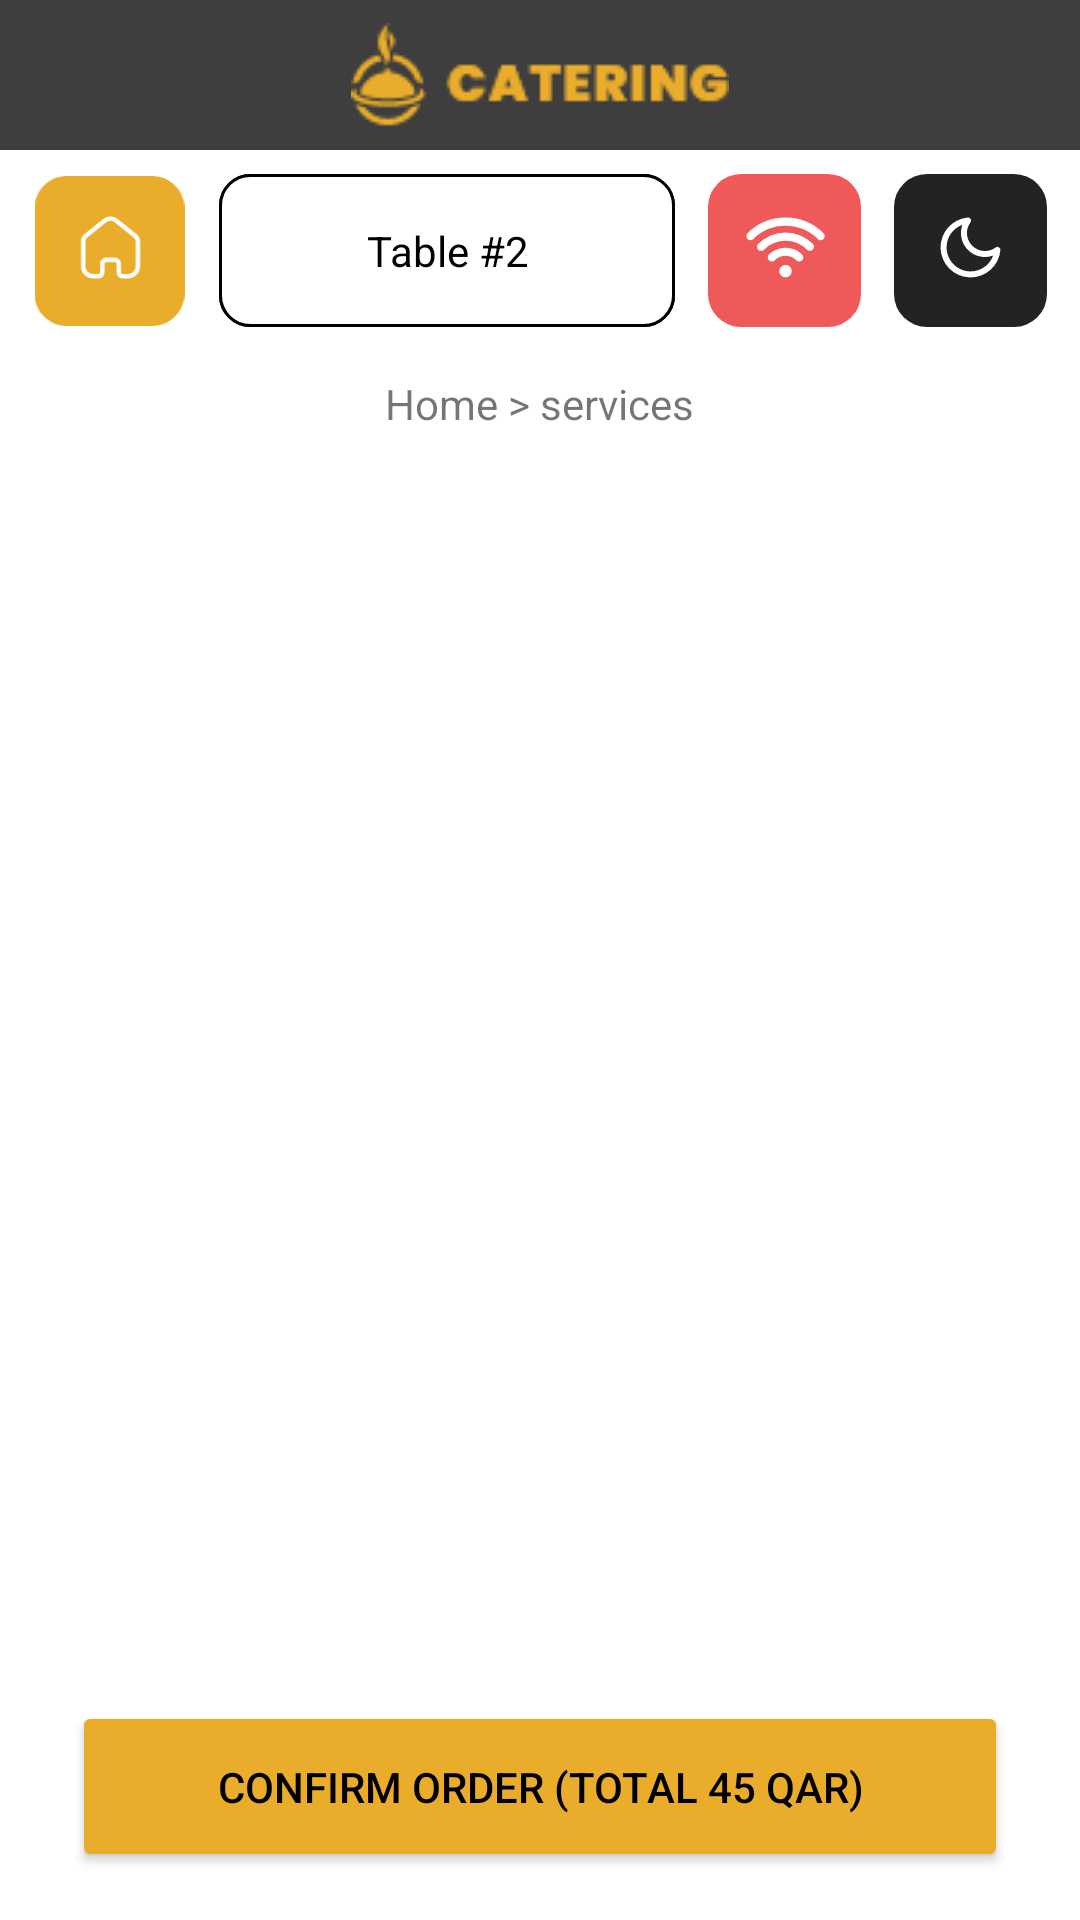

Layout XML and referenced resources for this Android screen:
<!-- AndroidManifest.xml: application theme Theme.Food -->
<!-- res/layout/services.xml -->
<?xml version="1.0" encoding="utf-8"?>
<androidx.constraintlayout.widget.ConstraintLayout xmlns:android="http://schemas.android.com/apk/res/android"
    xmlns:app="http://schemas.android.com/apk/res-auto"
    xmlns:tools="http://schemas.android.com/tools"
    android:layout_width="match_parent"
    android:layout_height="match_parent"
    tools:context=".services">


    <androidx.constraintlayout.widget.ConstraintLayout
        android:layout_width="match_parent"
        android:layout_height="0dp"
        app:layout_constraintBottom_toBottomOf="parent"
        app:layout_constraintTop_toTopOf="parent"
        app:layout_constraintVertical_bias="0.0"
        tools:layout_editor_absoluteX="0dp">

        <TextView
            android:id="@+id/textView2"
            android:layout_width="152dp"
            android:layout_height="0dp"
            android:layout_marginTop="8dp"
            android:background="@drawable/btn_button"
            android:gravity="center"
            android:text="@string/table_2"
            android:textColor="@color/black"
            app:layout_constraintBottom_toBottomOf="@+id/imageView5"
            app:layout_constraintEnd_toStartOf="@+id/imageView5"
            app:layout_constraintHorizontal_bias="0.5"
            app:layout_constraintStart_toEndOf="@+id/imageView3"
            app:layout_constraintTop_toBottomOf="@+id/include" />

        <Button
            android:id="@+id/button"
            android:layout_width="0dp"
            android:layout_height="57dp"
            android:layout_marginStart="24dp"
            android:layout_marginEnd="24dp"
            android:layout_marginBottom="16dp"
            android:backgroundTint="@color/user"
            android:elevation="20dp"
            android:text="Confirm order (Total 45 QAR)"
            android:textColor="#000000"
            app:cornerRadius="10dp"
            app:layout_constraintBottom_toBottomOf="parent"
            app:layout_constraintEnd_toEndOf="parent"
            app:layout_constraintStart_toStartOf="parent" />

        <ImageView
            android:id="@+id/imageView6"
            android:layout_width="wrap_content"
            android:layout_height="0dp"
            app:layout_constraintBottom_toBottomOf="@+id/imageView5"
            app:layout_constraintEnd_toEndOf="parent"
            app:layout_constraintHorizontal_bias="0.5"
            app:layout_constraintStart_toEndOf="@+id/imageView5"
            app:layout_constraintTop_toTopOf="@+id/imageView5"
            app:srcCompat="@drawable/bon3" />

        <include
            android:id="@+id/include"
            layout="@layout/bar"
            android:layout_width="0dp"
            android:layout_height="50dp"
            app:layout_constraintEnd_toEndOf="parent"
            app:layout_constraintStart_toStartOf="parent"
            app:layout_constraintTop_toTopOf="parent" />

        <ImageView
            android:id="@+id/imageView3"
            android:layout_width="51dp"
            android:layout_height="50dp"
            app:layout_constraintBottom_toBottomOf="@+id/imageView5"
            app:layout_constraintEnd_toStartOf="@+id/textView"
            app:layout_constraintHorizontal_bias="0.5"
            app:layout_constraintStart_toStartOf="parent"
            app:layout_constraintTop_toTopOf="@+id/imageView5"
            app:srcCompat="@drawable/homw" />

        <TextView
            android:id="@+id/textView"
            android:layout_width="152dp"
            android:layout_height="0dp"
            android:layout_marginTop="8dp"
            android:background="@drawable/btn_button"
            android:gravity="center"
            android:text="@string/table_2"
            android:textColor="@color/black"
            app:layout_constraintBottom_toBottomOf="@+id/imageView5"
            app:layout_constraintEnd_toStartOf="@+id/imageView5"
            app:layout_constraintHorizontal_bias="0.5"
            app:layout_constraintStart_toEndOf="@+id/imageView3"
            app:layout_constraintTop_toBottomOf="@+id/include" />


        <ImageView
            android:id="@+id/imageView5"
            android:layout_width="wrap_content"
            android:layout_height="0dp"
            android:layout_marginTop="8dp"
            app:layout_constraintEnd_toStartOf="@+id/imageView6"
            app:layout_constraintHorizontal_bias="0.5"
            app:layout_constraintStart_toEndOf="@+id/textView"
            app:layout_constraintTop_toBottomOf="@+id/include"
            app:srcCompat="@drawable/wifi" />

        <TextView
            android:id="@+id/textView6"
            android:layout_width="wrap_content"
            android:layout_height="wrap_content"
            android:layout_marginTop="16dp"
            android:gravity="left"
            android:shadowColor="#000000"
            android:text="Home > services"
            app:layout_constraintEnd_toEndOf="parent"
            app:layout_constraintStart_toStartOf="parent"
            app:layout_constraintTop_toBottomOf="@+id/textView2" />

        <androidx.recyclerview.widget.RecyclerView
            android:id="@+id/ser_rv"
            android:layout_width="0dp"
            android:layout_height="0dp"
            android:layout_marginStart="2dp"
            android:layout_marginTop="8dp"
            app:layout_constraintBottom_toTopOf="@+id/button"
            app:layout_constraintEnd_toEndOf="parent"
            app:layout_constraintStart_toStartOf="parent"
            app:layout_constraintTop_toBottomOf="@+id/textView6"
            tools:listitem="@layout/services_tayp" />

    </androidx.constraintlayout.widget.ConstraintLayout>


</androidx.constraintlayout.widget.ConstraintLayout>
<!-- res/layout/bar.xml (included above) -->
<?xml version="1.0" encoding="utf-8"?>
<androidx.constraintlayout.widget.ConstraintLayout xmlns:android="http://schemas.android.com/apk/res/android"
    xmlns:app="http://schemas.android.com/apk/res-auto"
    xmlns:tools="http://schemas.android.com/tools"
    android:layout_width="match_parent"
    android:layout_height="wrap_content"
    android:background="#3E3E3E">

    <ImageView
        android:id="@+id/imageView"
        android:layout_width="wrap_content"
        android:layout_height="wrap_content"
        app:layout_constraintBottom_toBottomOf="parent"
        app:layout_constraintEnd_toEndOf="parent"
        app:layout_constraintStart_toStartOf="parent"
        app:layout_constraintTop_toTopOf="parent"
        app:srcCompat="@drawable/par" />

</androidx.constraintlayout.widget.ConstraintLayout>
<!-- res/layout/services_tayp.xml (included above) -->
<?xml version="1.0" encoding="utf-8"?>
<androidx.constraintlayout.widget.ConstraintLayout xmlns:android="http://schemas.android.com/apk/res/android"
    xmlns:app="http://schemas.android.com/apk/res-auto"
    xmlns:tools="http://schemas.android.com/tools"
    android:layout_width="wrap_content"
    android:layout_height="wrap_content"

    android:paddingStart="20dp"
    android:paddingTop="5dp"
    android:paddingEnd="20dp"
    android:paddingBottom="5dp"
    tools:context=".MainActivity">

    <androidx.cardview.widget.CardView
        android:id="@+id/valet"
        android:layout_width="100dp"
        android:layout_height="100dp"
        android:layout_marginStart="32dp"
        android:layout_marginTop="8dp"
        android:layout_marginEnd="32dp"
        android:layout_marginBottom="32dp"
        app:cardCornerRadius="80dp"
        app:cardElevation="20dp"
        app:layout_constraintBottom_toBottomOf="parent"
        app:layout_constraintEnd_toEndOf="parent"
        app:layout_constraintStart_toStartOf="parent"
        app:layout_constraintTop_toTopOf="parent">


        <TextView
            android:id="@+id/textvalet"
            android:layout_width="wrap_content"
            android:layout_height="wrap_content"
            android:layout_gravity="bottom|center"
            android:layout_marginBottom="10dp"
            android:text="waiter"
            android:textColor="@color/black"
            android:textSize="14sp"

            />


        <ImageView
            android:id="@+id/imagevalet"
            android:layout_width="50dp"
            android:layout_height="50dp"
            android:layout_gravity="center|top"
            android:layout_marginTop="15dp"

            app:srcCompat="@drawable/waiter" />


    </androidx.cardview.widget.CardView>
</androidx.constraintlayout.widget.ConstraintLayout>
<!-- resources referenced by this layout -->
<resources>
  <color name="black">#FF000000</color>
  <color name="user">#E9AD2B</color>
  <!-- drawable bon3 (drawable) -->
  <vector xmlns:android="http://schemas.android.com/apk/res/android"
      android:width="51dp"
      android:height="51dp"
      android:viewportWidth="51"
      android:viewportHeight="51">
    <path
        android:pathData="M11,0L40,0A11,11 0,0 1,51 11L51,40A11,11 0,0 1,40 51L11,51A11,11 0,0 1,0 40L0,11A11,11 0,0 1,11 0z"
        android:fillColor="#232323"/>
    <path
        android:pathData="M22.795,16.944a8,8 0,0 0,10.247 10.247,8 8,0 1,1 -10.247,-10.247ZM25.211,34.463a10,10 0,0 0,10.265 -9.075,1 1,0 0,0 -1.591,-0.9 6,6 0,0 1,-8.391 -8.391,1 1,0 0,0 -0.9,-1.59 10,10 0,0 0,0.613 19.952Z"
        android:fillColor="#fff"
        android:fillType="evenOdd"/>
  </vector>
  <!-- drawable btn_button (drawable) -->
  <?xml version="1.0" encoding="utf-8"?>
  <selector xmlns:android="http://schemas.android.com/apk/res/android">
  <item>
      <shape>
          <stroke android:width="1dp"/>
          <corners android:radius="10dp"></corners>
  <solid android:color="@color/white"/>
      </shape>
  
  </item>
  
  </selector>
  <!-- drawable homw: png bitmap (drawable, 3739 bytes) -->
  <!-- drawable par: png bitmap (drawable-v24, 2261 bytes) -->
  <!-- drawable waiter: vector/xml drawable (drawable, 8538 chars, omitted) -->
  <!-- drawable wifi (drawable) -->
  <vector xmlns:android="http://schemas.android.com/apk/res/android"
      android:width="51dp"
      android:height="51dp"
      android:viewportWidth="51"
      android:viewportHeight="51">
    <path
        android:pathData="M11,0L40,0A11,11 0,0 1,51 11L51,40A11,11 0,0 1,40 51L11,51A11,11 0,0 1,0 40L0,11A11,11 0,0 1,11 0z"
        android:fillColor="#ef5959"/>
    <path
        android:pathData="M24.368,33.858a2.085,2.085 0,1 1,2.948 0A2.087,2.087 0,0 1,24.368 33.858Z"
        android:fillColor="#fff"/>
    <path
        android:pathData="M30.418,29.167a1.353,1.353 0,0 1,-0.96 -0.4,5.118 5.118,0 0,0 -7.23,0 1.357,1.357 0,1 1,-1.919 -1.919,7.835 7.835,0 0,1 11.068,0 1.357,1.357 0,0 1,-0.96 2.316Z"
        android:fillColor="#fff"/>
    <path
        android:pathData="M33.973,25.61a1.353,1.353 0,0 1,-0.96 -0.4,10.154 10.154,0 0,0 -14.343,0 1.357,1.357 0,1 1,-1.919 -1.919,12.871 12.871,0 0,1 18.181,0 1.357,1.357 0,0 1,-0.96 2.316Z"
        android:fillColor="#fff"/>
    <path
        android:pathData="M14.154,22.053A1.357,1.357 0,0 1,13.197 19.737a17.766,17.766 0,0 1,12.647 -5.231h0a17.765,17.765 0,0 1,12.647 5.231,1.357 1.357,0 1,1 -1.919,1.919 15.19,15.19 0,0 0,-21.456 0A1.353,1.353 0,0 1,14.154 22.053Z"
        android:fillColor="#fff"/>
  </vector>
  <string name="table_2">Table #2</string>
  <style name="Theme.Food" parent="Theme.MaterialComponents.DayNight.NoActionBar">
          
          <item name="colorPrimary">@color/purple_500</item>
          <item name="colorPrimaryVariant">@color/purple_700</item>
          <item name="colorOnPrimary">@color/white</item>
          
          <item name="colorSecondary">@color/teal_200</item>
          <item name="colorSecondaryVariant">@color/teal_700</item>
          <item name="colorOnSecondary">@color/black</item>
          
          <item name="android:statusBarColor" tools:targetApi="l">?attr/colorPrimaryVariant</item>
          
      </style>
  <color name="white">#FFFFFFFF</color>
  <color name="purple_500">#FF6200EE</color>
  <color name="purple_700">#FF3700B3</color>
  <color name="teal_200">#FF03DAC5</color>
  <color name="teal_700">#FF018786</color>
</resources>
